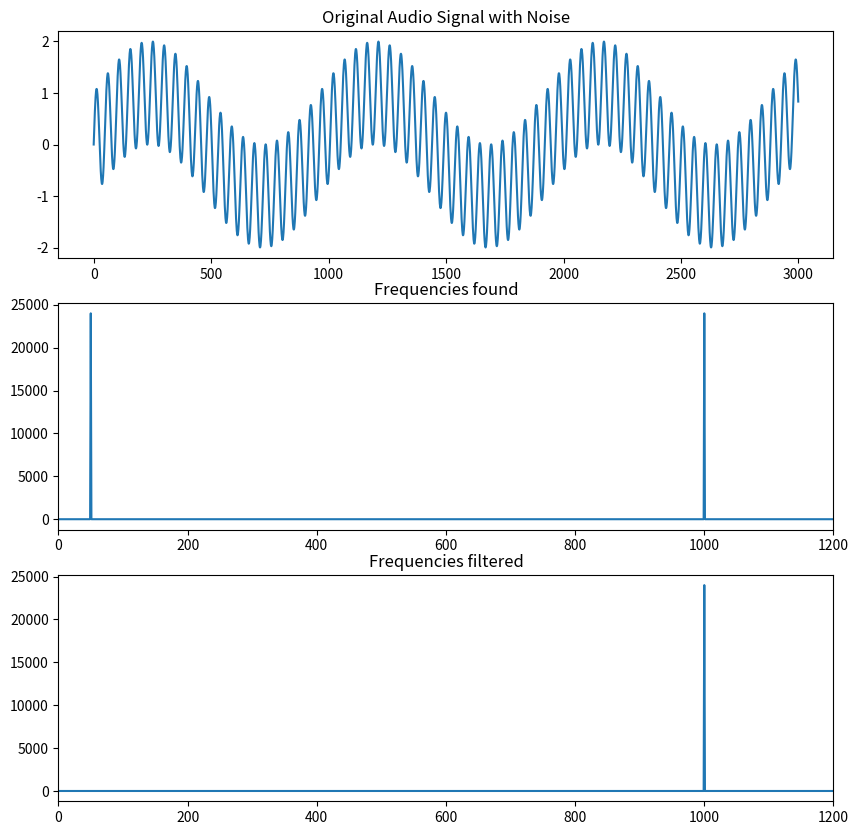

Source code (Python):
import numpy as np
import matplotlib.pyplot as plt

#generating orginal audio and noise signals and combining them

frequency = 1000
noisy_freq = 50
num_samples = 48000
sampling_rate = 48000.0
#Create the sine wave and noise
sine_wave = [np.sin(2 * np.pi * frequency * x1 / sampling_rate) for x1 in range(num_samples)]
sine_noise = [np.sin(2 * np.pi * noisy_freq * x1/ sampling_rate) for x1 in range(num_samples)]
sine_wave = np.array(sine_wave)
sine_noise = np.array(sine_noise)
combined_signal = sine_wave + sine_noise

#using fft to convert to frequency domain
data = combined_signal
data = np.array(data)
data_fft = np.fft.fft(data)
frequencies = np.abs(data_fft)

#filtering the frequencies
filtered = np.zeros_like(frequencies)
filtered[951:1050] = frequencies[951:1050]

recovered = np.fft.ifft(filtered)

fig, ax=plt.subplots(3,1, figsize=(10,10))
ax[0].plot(combined_signal[:3000])
ax[0].set_title("Original Audio Signal with Noise")
ax[1].plot(frequencies)
ax[1].set_title("Frequencies found")
ax[1].axis(xmin=0,xmax=1200)
ax[2].plot(filtered)
ax[2].set_title("Frequencies filtered")
ax[2].axis(xmin=0,xmax=1200)
plt.show()
